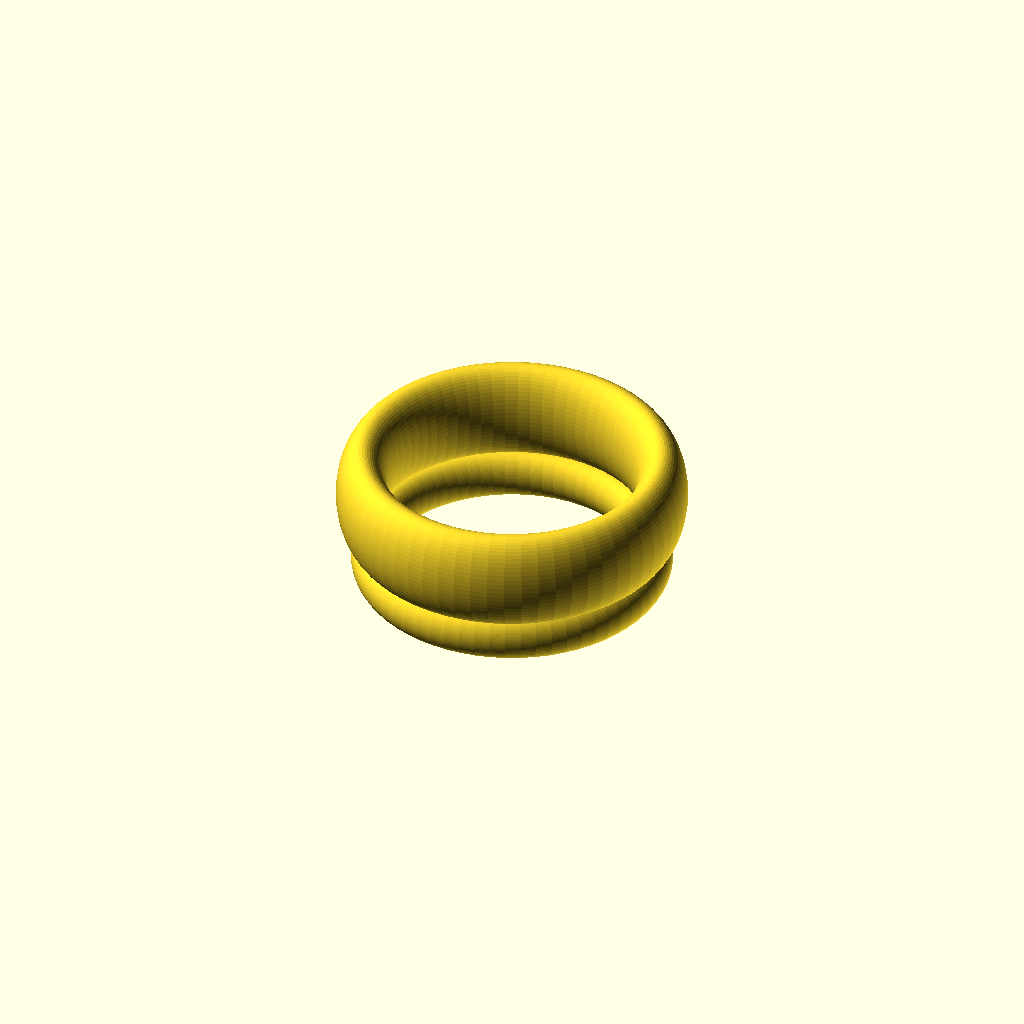
Cell 1 — every parameter at its default value.
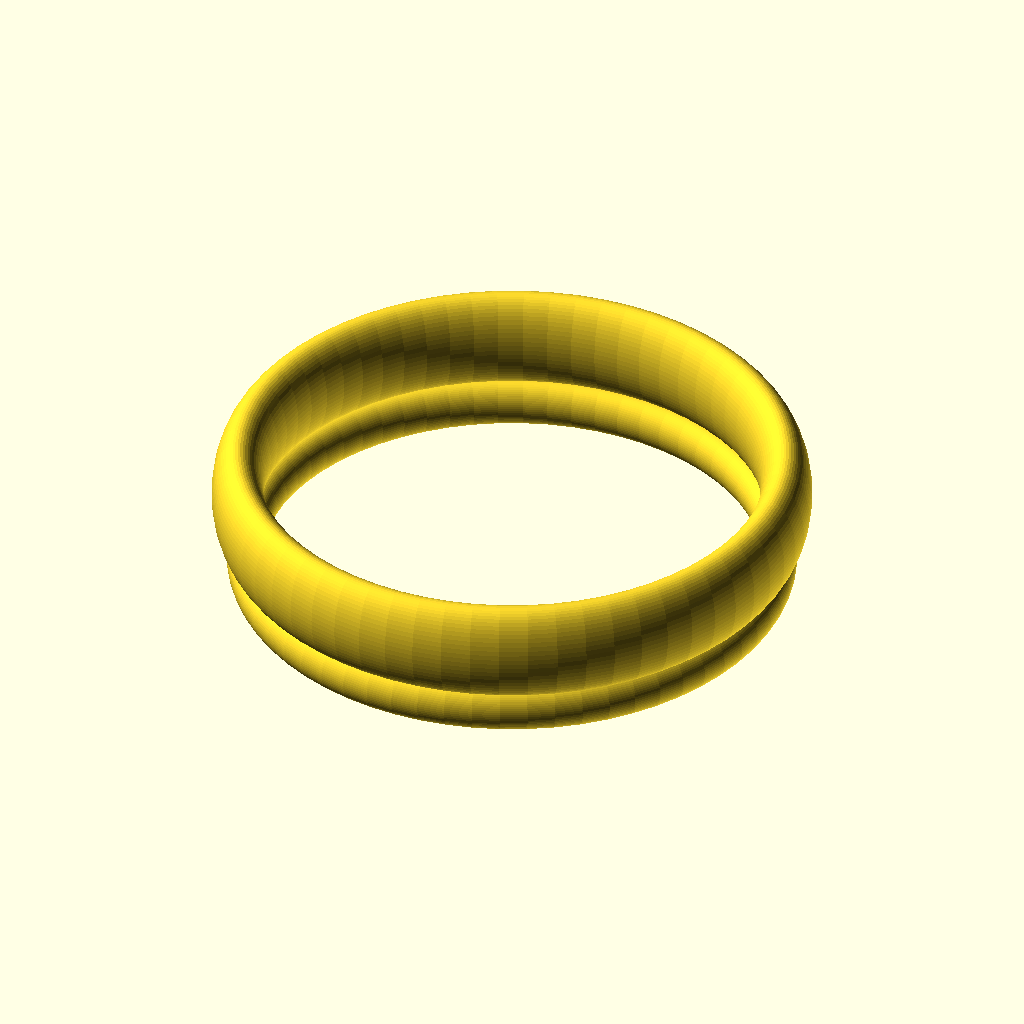
Cell 2 — innerD set to 134, the other parameters unchanged.
All cells are drawn from one camera (rotation 55°, 0°, 25°, orthographic, colour scheme Cornfield), so only the parameter changes between them.
The OpenSCAD source (marian-kelly/wrist-bangle.scad):
use <../modules/torus.scad>;

$fn=32;

innerD=67;
ir=innerD/2;




scale([1,1,1.3]) torus(ir+5,5);
translate([0,0,20]) scale([1,1,2]) torus(ir+7,7);
Parameter table extracted from the source (name, type, default, range or options):
innerD: number, default 67
